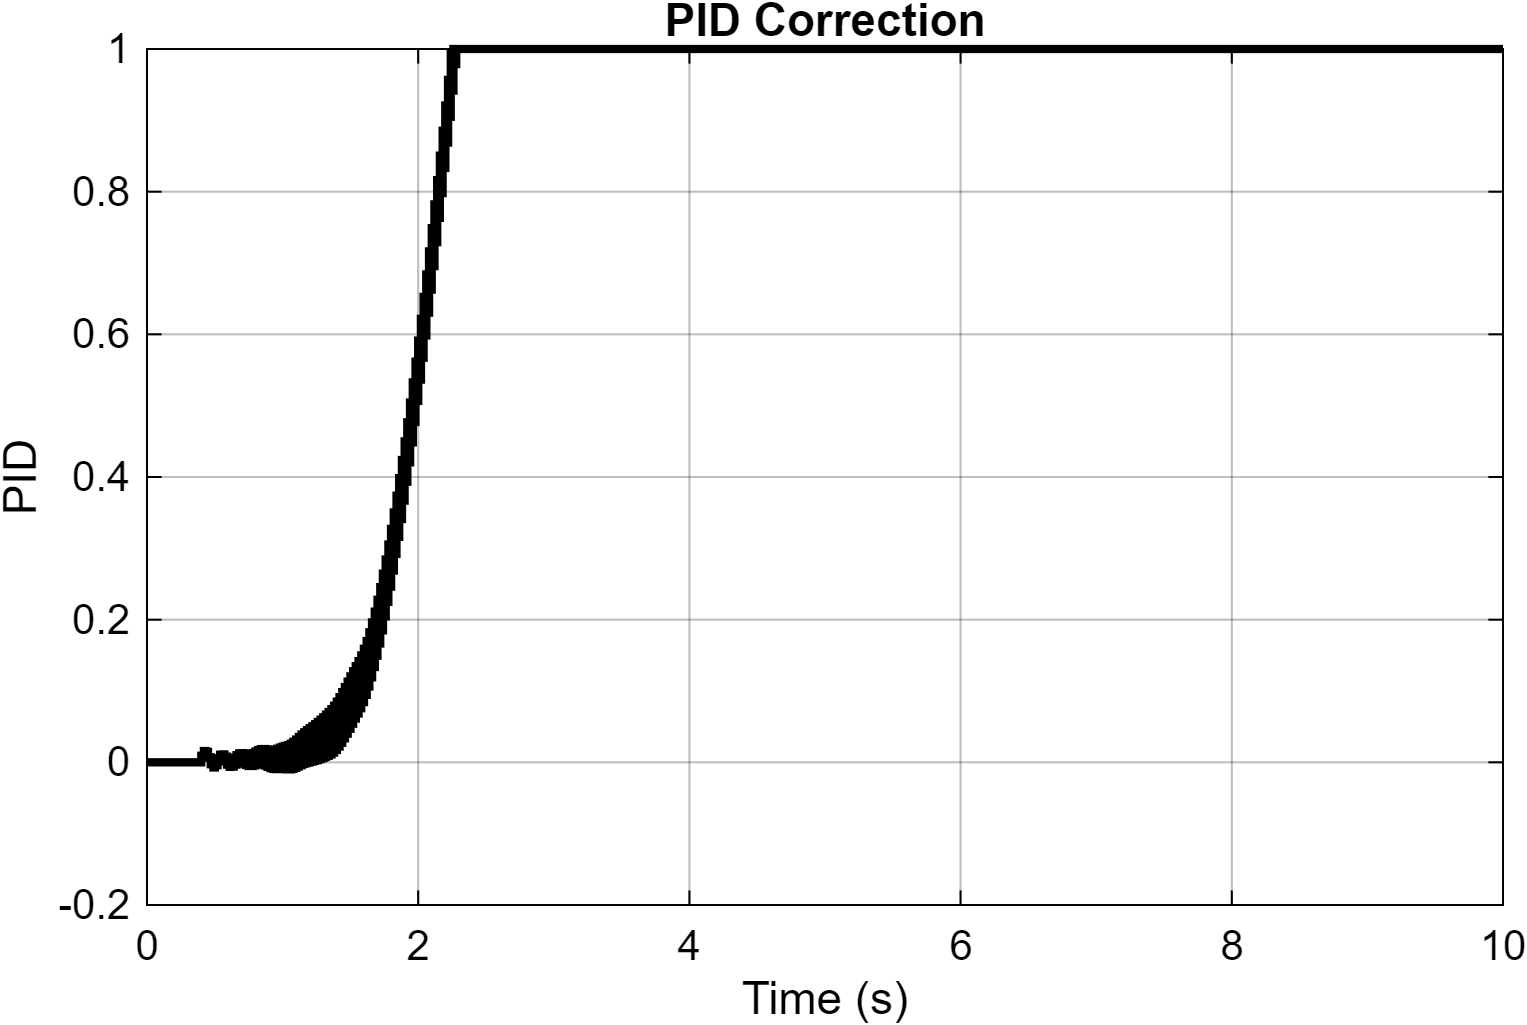

The file beside this chart, header and first rows:
Time_s, pid
0, -0
0.01, -0
0.02, -0
0.03, -0
0.04, -0
0.05, -0
0.06, -0
0.07, -0
0.08, -0
0.09, -0
0.1, -0
0.11, -0
0.12, -0
0.13, -0
0.14, -0
0.15, -0
0.16, -0
0.17, -0
0.18, -0
0.19, -0
0.2, -0
0.21, -0
0.22, -0
0.23, -0
0.24, -0
0.25, -0
0.26, -0
0.27, -0
0.28, -0
0.29, -0
0.3, -0
0.31, -0
0.32, -0
0.33, -0
0.34, -0
0.35, -0
0.36, -0
0.37, -0
0.38, -0
0.39, -0
0.4, 0.009171
0.41, 0.009214
0.42, 0.01575
0.43, 0.01205
0.44, 0.0147
0.45, 0.006581
0.46, 0.006999
0.47, -0.00254
0.48, -0.0003504
0.49, -0.007265
0.5, -0.0003641
0.51, -0.004101
0.52, 0.005606
0.53, 0.001517
0.54, 0.01064
0.55, 0.003758
0.56, 0.01113
0.57, 0.001378
0.58, 0.00792
0.59, -0.003162
... 941 more rows
